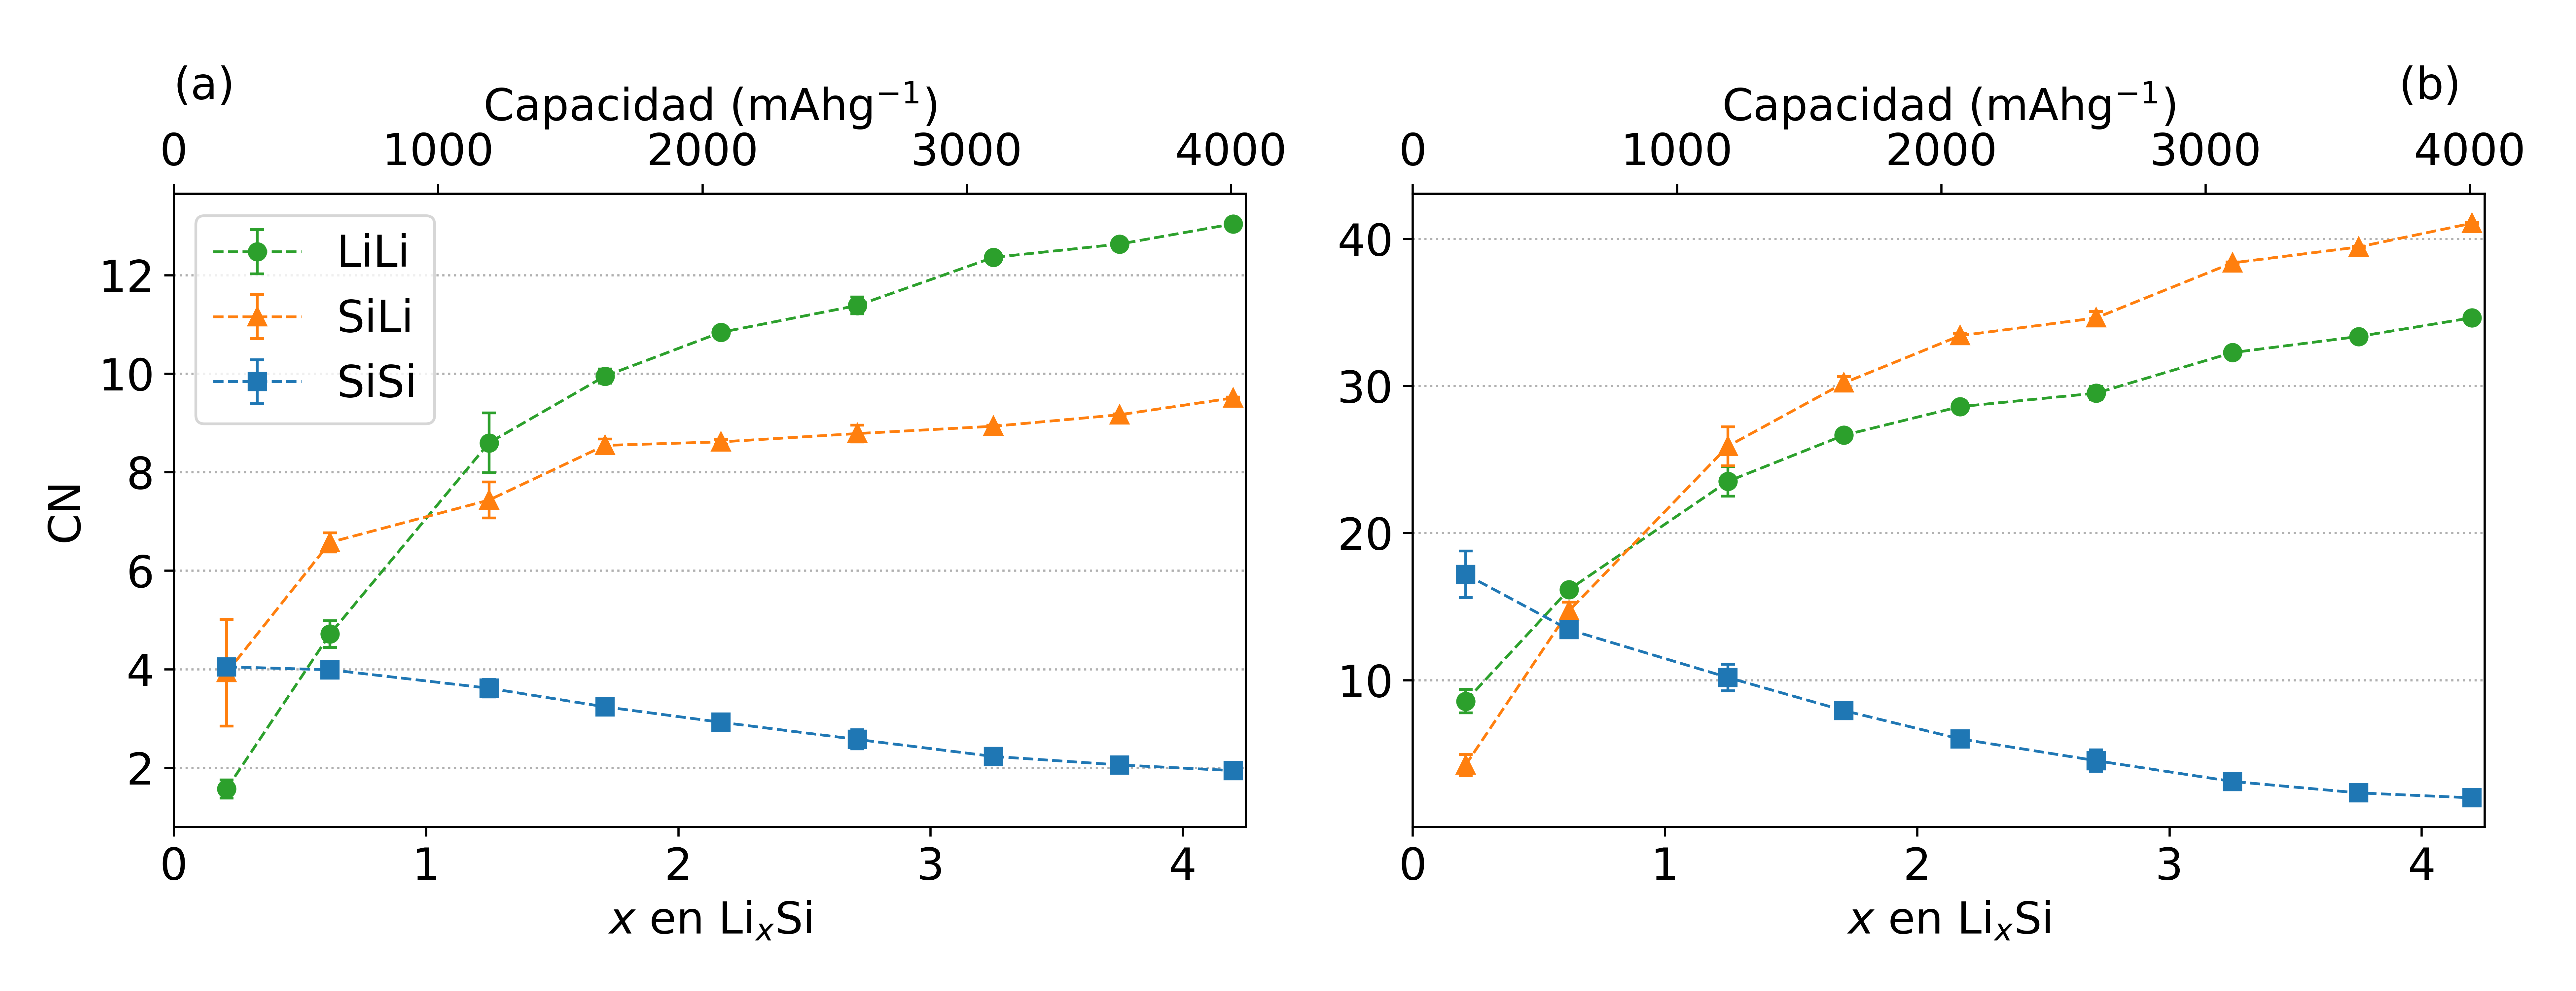

Python code for this plot:
#!/usr/bin/env python
# -*- coding: utf-8 -*-

# Copyright (c) 2024, Francisco Fernandez
# License: CC BY-SA 4.0
#   https://github.com/fernandezfran/thesis/blob/main/LICENSE
import matplotlib.pyplot as plt
import pandas as pd

plt.rcParams.update({"font.size": 16})

fig, ax = plt.subplots(ncols=2, figsize=(13, 5))

ls = "dashed"
interacciones = ["LiLi", "SiLi", "SiSi"]
colores = ["tab:green", "tab:orange", "tab:blue"]
markers = ["o", "^", "s"]
for e, c, m in zip(interacciones, colores, markers):
    dataset = pd.read_csv(
        f"datasets/cn/{e}.dat",
        delimiter="\t",
        comment="#",
        names=["x", "cn_mean", "cn_err"],
    )
    ax[0].errorbar(
        dataset.x,
        dataset.cn_mean,
        yerr=dataset.cn_err,
        marker=m,
        color=c,
        linestyle=ls,
        linewidth=1,
        capsize=2.5,
        elinewidth=1,
        label=f"{e}",
    )

    dataset = pd.read_csv(
        f"datasets/cn2/{e}.dat",
        delimiter="\t",
        comment="#",
        names=["x", "cn_mean", "cn_err"],
    )
    ax[1].errorbar(
        dataset.x,
        dataset.cn_mean,
        yerr=dataset.cn_err,
        marker=m,
        color=c,
        linestyle=ls,
        linewidth=1,
        capsize=2.5,
        elinewidth=1,
        label=f"{e}",
    )

ax[0].set_ylabel("CN")
for axis in ax:
    axis.set_xlabel(r"$x$ en Li$_x$Si")
    axis.secondary_xaxis(
        "top", functions=(lambda x: 4056.2 * x / 4.25, lambda x: 4056.2 * x / 4.25)
    ).set_xlabel(r"Capacidad (mAhg$^{-1}$)")
    axis.grid(axis="y", linestyle=":")
    axis.set_xlim((0, 4.25))

ax[0].legend()

ax[0].text(0.0, 1.15, "(a)", transform=ax[0].transAxes)
ax[1].text(0.92, 1.15, "(b)", transform=ax[1].transAxes)

fig.tight_layout()
fig.savefig("cn.png", dpi=600)
